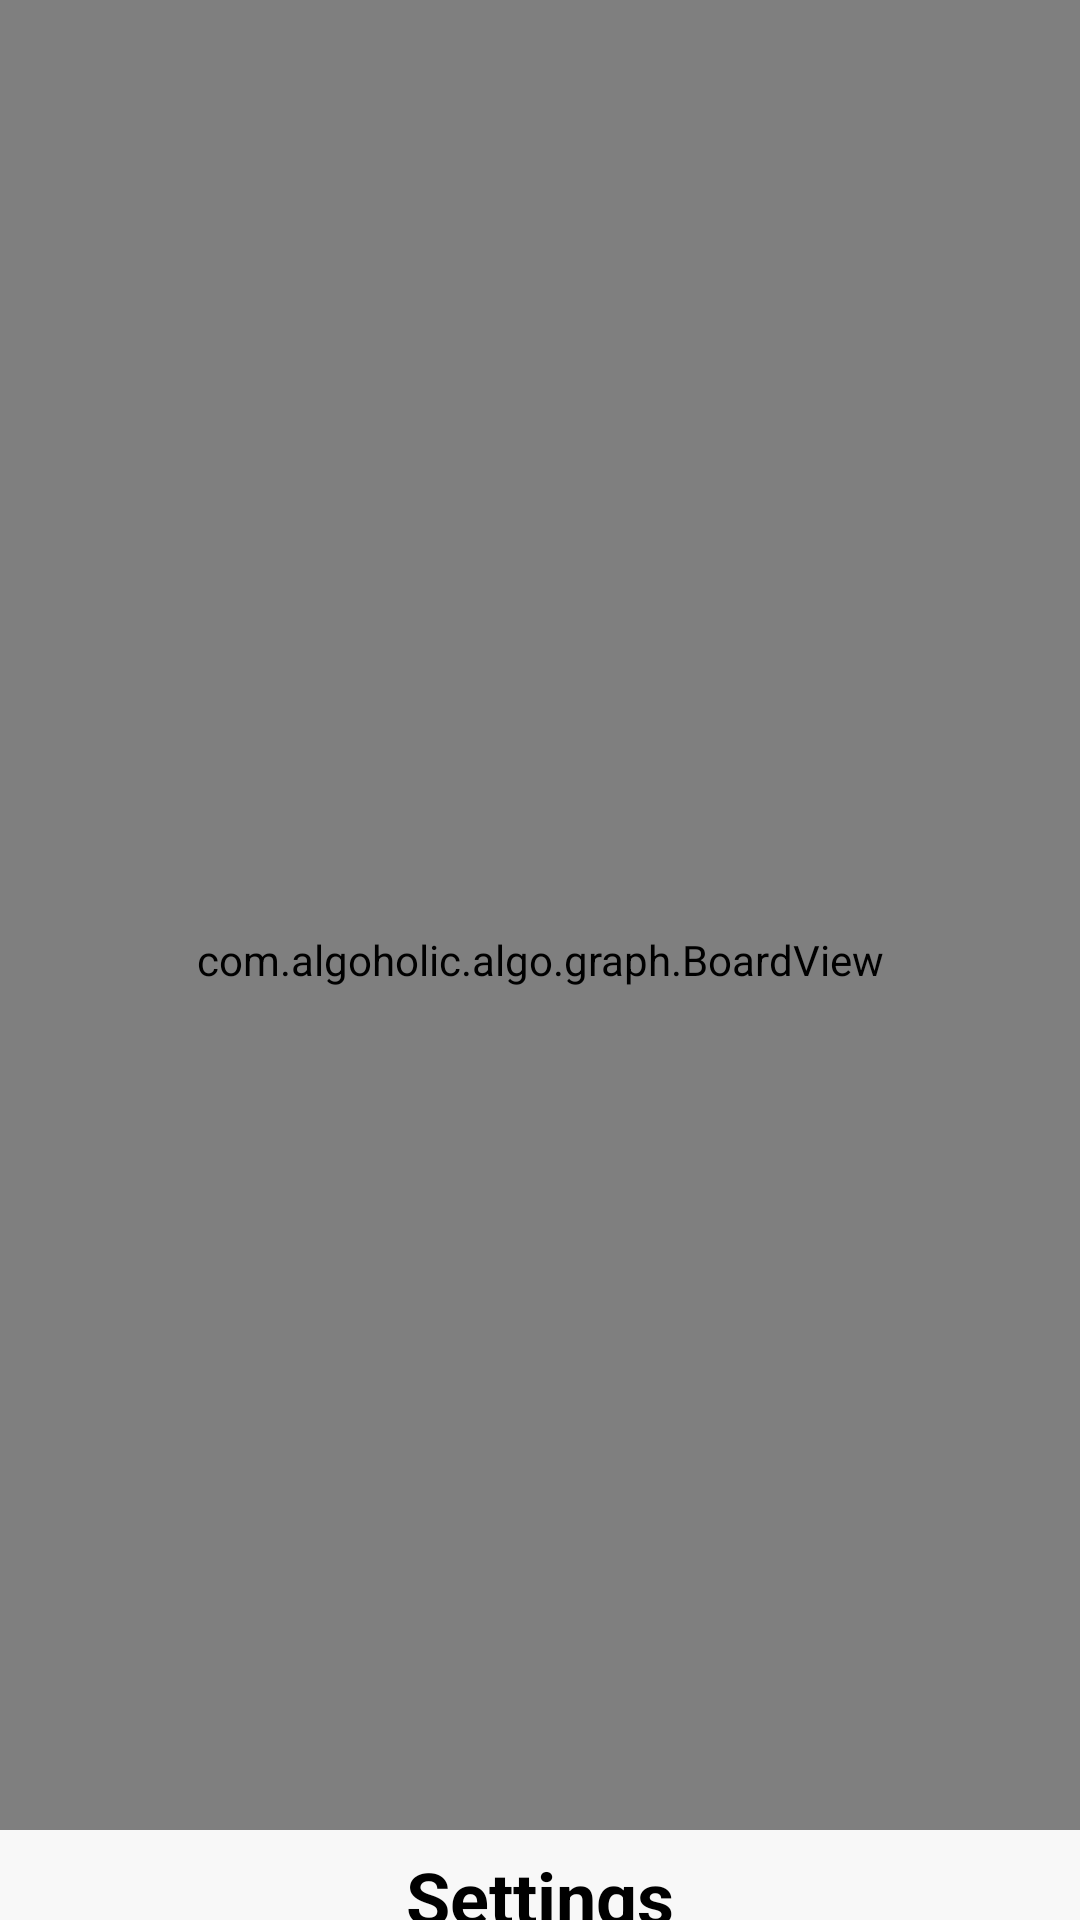

The Android layout XML behind this screen, and the referenced resources:
<!-- AndroidManifest.xml: application theme Theme.Algoholic -->
<!-- res/layout/fragment_graph.xml -->
<?xml version="1.0" encoding="utf-8"?>
<androidx.coordinatorlayout.widget.CoordinatorLayout xmlns:android="http://schemas.android.com/apk/res/android"
    xmlns:tools="http://schemas.android.com/tools"
    android:id="@+id/container"
    android:layout_width="match_parent"
    android:layout_height="match_parent"
    tools:context=".MainActivity">

    <com.algoholic.algo.graph.BoardView
        android:id="@+id/boardView"
        android:layout_width="match_parent"
        android:layout_height="match_parent" />

    <include layout="@layout/bottom" />

</androidx.coordinatorlayout.widget.CoordinatorLayout>
<!-- res/layout/bottom.xml (included above) -->
<?xml version="1.0" encoding="utf-8"?>
<androidx.constraintlayout.widget.ConstraintLayout xmlns:android="http://schemas.android.com/apk/res/android"
    xmlns:app="http://schemas.android.com/apk/res-auto"
    android:id="@+id/bottom_sheet"
    android:layout_width="match_parent"
    android:layout_height="wrap_content"
    android:background="@color/teal_"
    android:clickable="true"
    android:focusable="true"
    android:orientation="vertical"
    app:behavior_peekHeight="30dp"
    app:layout_behavior="@string/bottom_sheet_behavior">

    <TextView
        android:id="@+id/textView"
        android:layout_width="0dp"
        android:layout_height="wrap_content"
        android:gravity="center"
        android:padding="6dp"
        android:text="Settings"
        android:textColor="@color/black"
        android:textSize="24sp"
        android:textStyle="bold"
        app:layout_constraintEnd_toEndOf="parent"
        app:layout_constraintStart_toStartOf="parent"
        app:layout_constraintTop_toTopOf="parent" />

    <TextView
        android:id="@+id/speed"
        android:layout_width="wrap_content"
        android:layout_height="wrap_content"
        android:gravity="center"
        android:padding="6dp"
        android:text="Speed"
        android:textColor="@color/black"
        android:textSize="16sp"
        app:layout_constraintBottom_toTopOf="@+id/radioGroup"
        app:layout_constraintStart_toStartOf="parent"
        app:layout_constraintTop_toBottomOf="@+id/textView" />

    <SeekBar
        android:layout_width="0dp"
        android:layout_height="wrap_content"
        android:id="@+id/seek"
        android:padding="24dp"
        app:layout_constraintBottom_toTopOf="@+id/btnStart"
        app:layout_constraintEnd_toEndOf="parent"
        app:layout_constraintStart_toEndOf="@+id/speed"
        app:layout_constraintTop_toBottomOf="@+id/textView" />

    <Button
        android:id="@+id/btnClear"
        android:layout_width="wrap_content"
        android:layout_height="wrap_content"
        android:padding="8dp"
        android:text="clear"
        app:layout_constraintBottom_toBottomOf="parent"
        app:layout_constraintEnd_toEndOf="parent" />


    <RadioGroup
        android:id="@+id/radioGroup"
        android:layout_width="wrap_content"
        android:layout_height="wrap_content"
        android:gravity="center_horizontal"
        android:orientation="horizontal"
        app:layout_constraintBottom_toBottomOf="parent"
        app:layout_constraintEnd_toStartOf="@+id/btnClear"
        app:layout_constraintStart_toEndOf="@+id/btnStart">

        <RadioButton
            android:id="@+id/astar"
            android:layout_width="wrap_content"
            android:layout_height="wrap_content"
            android:padding="12dp"
            android:text="A*"
            android:textStyle="bold" />

        <RadioButton
            android:id="@+id/dijkstra"
            android:layout_width="wrap_content"
            android:layout_height="wrap_content"
            android:checked="true"
            android:padding="12dp"
            android:text="Dijkstra"
            android:textStyle="bold" />
    </RadioGroup>

    <Button
        android:id="@+id/btnStart"
        android:layout_width="wrap_content"
        android:layout_height="wrap_content"
        android:padding="8dp"
        android:text="start"
        app:layout_constraintBottom_toBottomOf="parent"
        app:layout_constraintStart_toStartOf="parent" />


</androidx.constraintlayout.widget.ConstraintLayout>
<!-- resources referenced by this layout -->
<resources>
  <color name="black">#FF000000</color>
  <color name="teal_">#F2FFFFFF</color>
  <style name="Theme.Algoholic" parent="Theme.MaterialComponents.DayNight.NoActionBar">
          
          <item name="colorPrimary">@color/purple_500</item>
          <item name="colorPrimaryVariant">@color/purple_700</item>
          <item name="colorOnPrimary">@color/white</item>
          
          <item name="colorSecondary">@color/teal_200</item>
          <item name="colorSecondaryVariant">@color/teal_700</item>
          <item name="colorOnSecondary">@color/black</item>
          
          <item name="android:statusBarColor" tools:targetApi="l">?attr/colorPrimaryVariant</item>
          
      </style>
  <color name="purple_500">#FF6200EE</color>
  <color name="purple_700">#FF3700B3</color>
  <color name="white">#FFFFFFFF</color>
  <color name="teal_200">#FF03DAC5</color>
  <color name="teal_700">#FF018786</color>
</resources>
